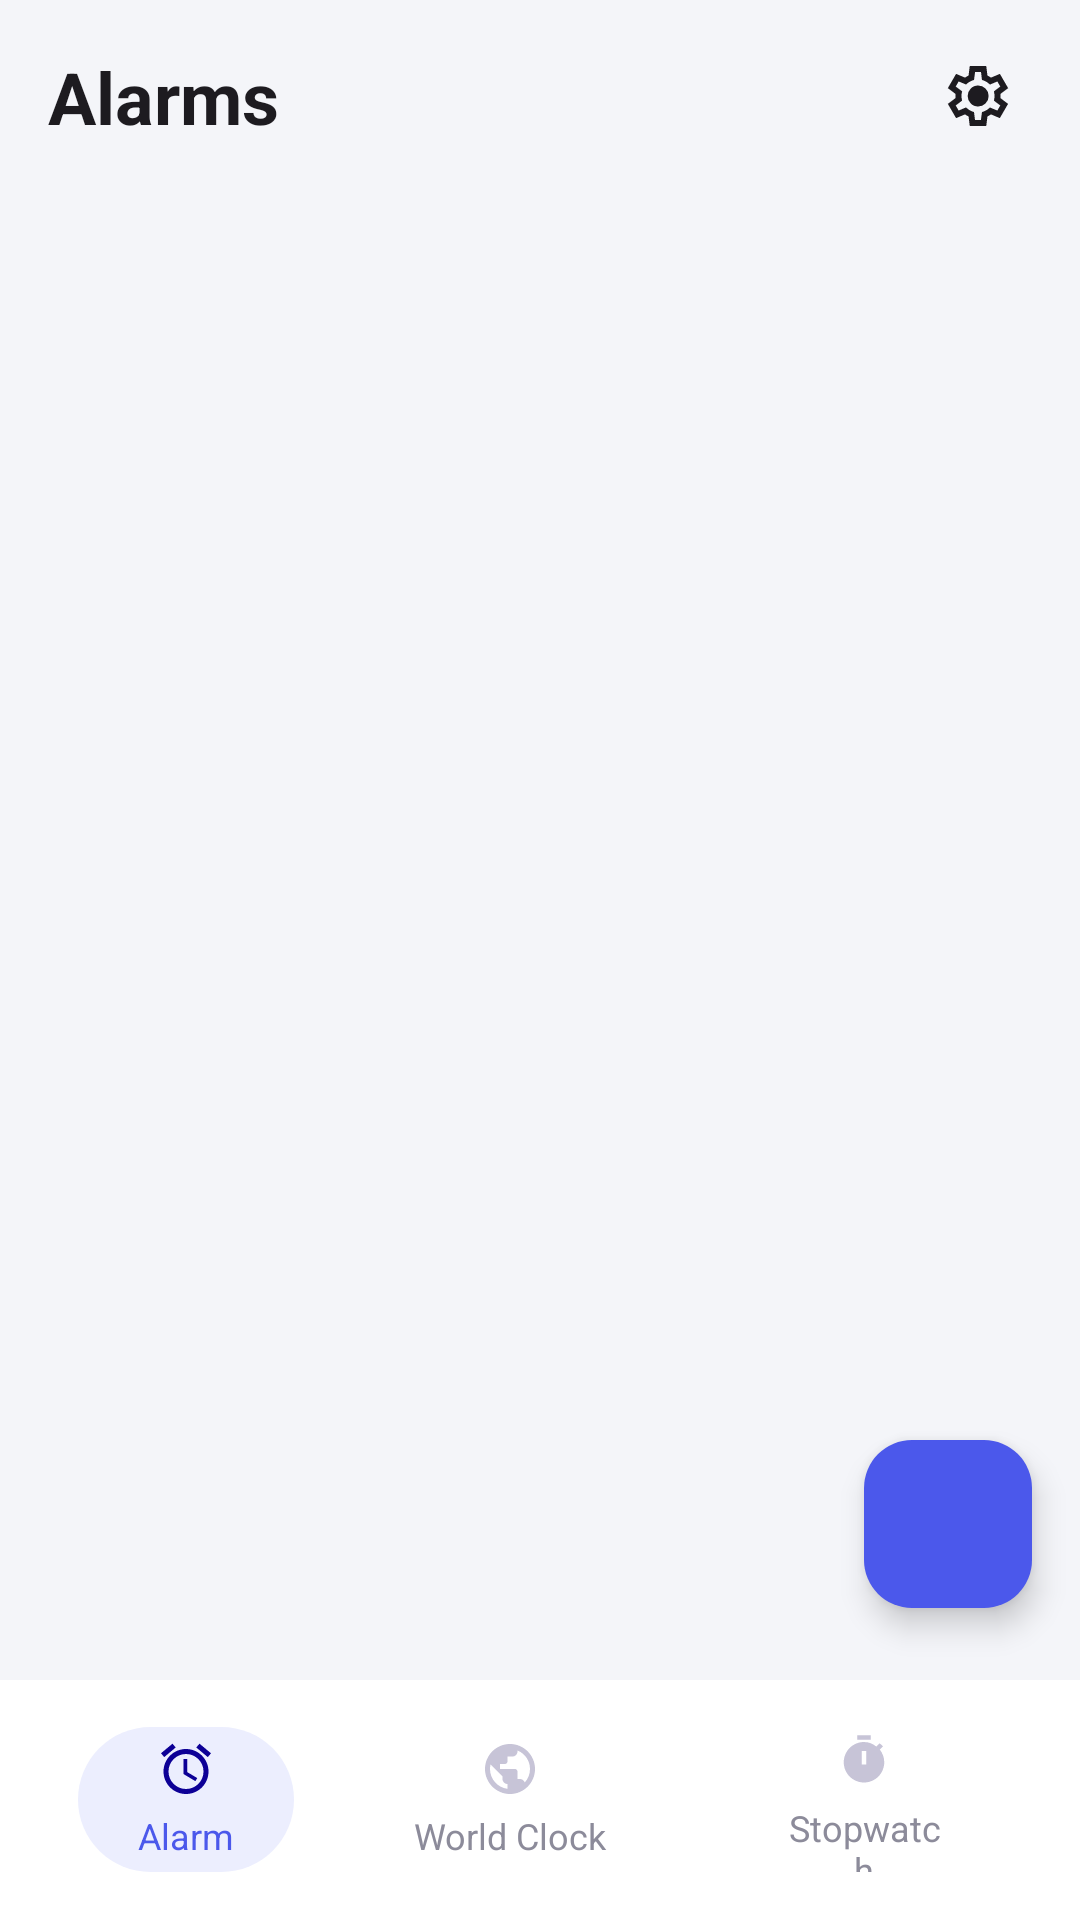

Layout XML and referenced resources for this Android screen:
<!-- AndroidManifest.xml: application theme Theme.AlarmClock -->
<!-- res/layout/activity_main.xml -->
<?xml version="1.0" encoding="utf-8"?>
<androidx.constraintlayout.widget.ConstraintLayout
    xmlns:android="http://schemas.android.com/apk/res/android"
    xmlns:app="http://schemas.android.com/apk/res-auto"
    android:layout_width="match_parent"
    android:layout_height="match_parent"
    android:background="@color/bg_screen">

    <androidx.constraintlayout.widget.ConstraintLayout
        android:id="@+id/header"
        android:layout_width="match_parent"
        android:layout_height="64dp"
        android:background="@color/bg_header"
        android:paddingStart="16dp"
        android:paddingEnd="16dp"
        app:layout_constraintTop_toTopOf="parent"
        app:layout_constraintStart_toStartOf="parent"
        app:layout_constraintEnd_toEndOf="parent">

        <TextView
            android:id="@+id/tvTitle"
            android:layout_width="0dp"
            android:layout_height="wrap_content"
            android:text="@string/title_alarms"
            android:textColor="@color/text_primary"
            android:textSize="24sp"
            android:textStyle="bold"
            app:layout_constraintBottom_toBottomOf="parent"
            app:layout_constraintEnd_toStartOf="@id/iconRight"
            app:layout_constraintStart_toStartOf="parent"
            app:layout_constraintTop_toTopOf="parent" />

        <ImageView
            android:id="@+id/iconRight"
            android:layout_width="36dp"
            android:layout_height="36dp"
            android:padding="6dp"
            android:background="?attr/selectableItemBackgroundBorderless"
            android:src="@drawable/images"
            app:tint="@color/text_primary"
            android:contentDescription="Settings"
            app:layout_constraintEnd_toEndOf="parent"
            app:layout_constraintTop_toTopOf="parent"
            app:layout_constraintBottom_toBottomOf="parent" />

    </androidx.constraintlayout.widget.ConstraintLayout>

    <androidx.recyclerview.widget.RecyclerView
        android:id="@+id/recyclerViewAlarm"
        android:layout_width="0dp"
        android:layout_height="0dp"
        android:paddingStart="16dp"
        android:paddingEnd="16dp"
        android:paddingTop="12dp"
        android:paddingBottom="12dp"
        android:clipToPadding="false"
        android:scrollbars="none"
        app:layout_constraintTop_toBottomOf="@id/header"
        app:layout_constraintBottom_toTopOf="@id/bottomNavigation"
        app:layout_constraintStart_toStartOf="parent"
        app:layout_constraintEnd_toEndOf="parent" />

    <com.google.android.material.floatingactionbutton.FloatingActionButton
        android:id="@+id/fabAdd"
        android:layout_width="wrap_content"
        android:layout_height="wrap_content"
        android:layout_marginEnd="16dp"
        android:layout_marginBottom="24dp"
        android:contentDescription="Add"
        android:src="@drawable/ic_add"
        app:tint="@color/colorOnPrimary"
        app:backgroundTint="@color/colorPrimary"
        app:layout_constraintBottom_toBottomOf="@+id/recyclerViewAlarm"
        app:layout_constraintEnd_toEndOf="parent" />

    <include
        android:id="@+id/bottomNavigation"
        layout="@layout/bottom_navigation"
        android:layout_width="0dp"
        android:layout_height="80dp"
        app:layout_constraintBottom_toBottomOf="parent"
        app:layout_constraintStart_toStartOf="parent"
        app:layout_constraintEnd_toEndOf="parent" />
</androidx.constraintlayout.widget.ConstraintLayout>
<!-- res/layout/bottom_navigation.xml (included above) -->
<?xml version="1.0" encoding="utf-8"?>
<androidx.constraintlayout.widget.ConstraintLayout xmlns:android="http://schemas.android.com/apk/res/android"
    android:layout_width="match_parent"
    android:layout_height="match_parent"
    xmlns:app="http://schemas.android.com/apk/res-auto">
    <LinearLayout
        android:id="@+id/bottomNavigation"
        android:layout_width="match_parent"
        android:layout_height="80dp"
        android:orientation="horizontal"
        android:gravity="center"
        android:background="@color/bottom_nav_bg"
        android:paddingStart="26dp"
        android:paddingEnd="26dp"
        android:paddingTop="12dp"
        android:paddingBottom="12dp"
        app:layout_constraintBottom_toBottomOf="parent">

        <LinearLayout
            android:id="@+id/tabAlarm"
            android:layout_width="wrap_content"
            android:layout_height="wrap_content"
            android:orientation="vertical"
            android:gravity="center"
            android:background="@drawable/bg_bottom_nav_active"
            android:paddingStart="20dp"
            android:paddingEnd="20dp"
            android:paddingTop="4dp"
            android:paddingBottom="4dp">

            <ImageView
                android:id="@+id/ivTabAlarm"
                android:layout_width="21dp"
                android:layout_height="20dp"
                android:src="@drawable/icon_alarm"
                android:contentDescription="Alarm" />

            <TextView
                android:id="@+id/tvTabAlarm"
                android:layout_width="wrap_content"
                android:layout_height="wrap_content"
                android:layout_marginTop="4dp"
                android:text="@string/tab_alarm"
                android:textColor="@color/bottom_nav_active_text"
                android:textSize="12sp"
                android:gravity="center" />

        </LinearLayout>

        <LinearLayout
            android:id="@+id/tabWorldClock"
            android:layout_width="wrap_content"
            android:layout_height="wrap_content"
            android:layout_marginStart="20dp"
            android:orientation="vertical"
            android:gravity="center"
            android:paddingStart="20dp"
            android:paddingEnd="20dp"
            android:paddingTop="4dp"
            android:paddingBottom="4dp">

            <ImageView
                android:id="@+id/ivTabWorldClock"
                android:layout_width="20dp"
                android:layout_height="20dp"
                android:src="@drawable/icon_world_clock"
                android:contentDescription="World Clock" />

            <TextView
                android:id="@+id/tvTabWorldClock"
                android:layout_width="wrap_content"
                android:layout_height="wrap_content"
                android:layout_marginTop="4dp"
                android:text="@string/tab_world_clock"
                android:textColor="@color/bottom_nav_inactive"
                android:textSize="12sp"
                android:gravity="center" />

        </LinearLayout>

        <LinearLayout
            android:id="@+id/tabStopwatch"
            android:layout_width="wrap_content"
            android:layout_height="wrap_content"
            android:layout_marginStart="20dp"
            android:orientation="vertical"
            android:gravity="center"
            android:paddingStart="20dp"
            android:paddingEnd="20dp"
            android:paddingTop="4dp"
            android:paddingBottom="4dp">

            <ImageView
                android:id="@+id/ivTabStopwatch"
                android:layout_width="18dp"
                android:layout_height="21dp"
                android:src="@drawable/icon_stopwatch"
                android:contentDescription="Stopwatch" />

            <TextView
                android:id="@+id/tvTabStopwatch"
                android:layout_width="wrap_content"
                android:layout_height="wrap_content"
                android:layout_marginTop="4dp"
                android:text="@string/tab_stopwatch"
                android:textColor="@color/bottom_nav_inactive"
                android:textSize="12sp"
                android:gravity="center" />
        </LinearLayout>
    </LinearLayout>
</androidx.constraintlayout.widget.ConstraintLayout>
<!-- resources referenced by this layout -->
<resources>
  <color name="bg_header">#F4F5F9</color>
  <color name="bg_screen">#F4F5F9</color>
  <color name="bottom_nav_active_text">#4B58EB</color>
  <color name="bottom_nav_bg">#FFFFFF</color>
  <color name="bottom_nav_inactive">#8C8B9A</color>
  <color name="colorOnPrimary">#FFFFFF</color>
  <color name="colorPrimary">#4B58EB</color>
  <color name="text_primary">#1D1B20</color>
  <!-- drawable bg_bottom_nav_active (drawable) -->
  <?xml version="1.0" encoding="utf-8"?>
  <shape xmlns:android="http://schemas.android.com/apk/res/android"
      android:shape="rectangle">
      <solid android:color="@color/bottom_nav_active" />
      <corners android:radius="999dp" />
  </shape>
  <!-- drawable icon_alarm (drawable) -->
  <vector xmlns:android="http://schemas.android.com/apk/res/android"
      android:width="24dp"
      android:height="24dp"
      android:viewportWidth="24"
      android:viewportHeight="24">
    <path
        android:fillColor="#0D0096"
        android:pathData="M22,5.72l-4.6,-3.86 -1.29,1.53 4.6,3.86L22,5.72zM7.88,3.39L6.6,1.86 2,5.71l1.29,1.53 4.59,-3.85zM12.5,8H11v6l4.75,2.85 0.75,-1.23 -4,-2.37V8zM12,4c-4.97,0 -9,4.03 -9,9s4.02,9 9,9 9,-4.03 9,-9 -4.03,-9 -9,-9zM12,20c-3.87,0 -7,-3.13 -7,-7s3.13,-7 7,-7 7,3.13 7,7 -3.13,7 -7,7z"/>
  </vector>
  <!-- drawable icon_stopwatch (drawable) -->
  <vector xmlns:android="http://schemas.android.com/apk/res/android"
      android:width="24dp"
      android:height="24dp"
      android:viewportWidth="24"
      android:viewportHeight="24">
    <path
        android:fillColor="#C7C4D7"
        android:pathData="M19.03,7.39l1.42,-1.42c-0.45,-0.51 -0.95,-0.97 -1.48,-1.38L17.5,6.05C15.97,4.78 14.08,4 12,4c-4.97,0 -9,4.03 -9,9s4.02,9 9,9 9,-4.03 9,-9c0,-2.12 -0.74,-4.07 -1.97,-5.61zM13,14h-2V8h2v6zM15,1H9v2h6V1z"/>
  </vector>
  <!-- drawable icon_world_clock (drawable) -->
  <vector xmlns:android="http://schemas.android.com/apk/res/android"
      android:width="24dp"
      android:height="24dp"
      android:viewportWidth="24"
      android:viewportHeight="24">
    <path
        android:fillColor="#C7C4D7"
        android:pathData="M12,2C6.48,2 2,6.48 2,12s4.48,10 10,10 10,-4.48 10,-10S17.52,2 12,2zM11,19.93c-3.95,-0.49 -7,-3.85 -7,-7.93 0,-0.62 0.08,-1.21 0.21,-1.79L9,15v1c0,1.1 0.9,2 2,2v1.93zM17.9,17.39c-0.26,-0.81 -1,-1.39 -1.9,-1.39h-1v-3c0,-0.55 -0.45,-1 -1,-1H8v-2h2c0.55,0 1,-0.45 1,-1V7h2c1.1,0 2,-0.9 2,-2v-0.41c2.93,1.19 5,4.06 5,7.41 0,2.08 -0.8,3.97 -2.1,5.39z"/>
  </vector>
  <string name="tab_alarm">Alarm</string>
  <string name="tab_stopwatch">Stopwatch</string>
  <string name="tab_world_clock">World Clock</string>
  <string name="title_alarms">Alarms</string>
  <style name="Theme.AlarmClock" parent="Base.Theme.AlarmClock" />
  <color name="bottom_nav_active">#ECEEFE</color>
  <style name="Base.Theme.AlarmClock" parent="Theme.Material3.DayNight.NoActionBar">
          <item name="android:forceDarkAllowed" tools:targetApi="q">false</item>
          <item name="colorPrimary">@color/colorPrimary</item>
          <item name="colorOnPrimary">@color/colorOnPrimary</item>
          <item name="android:windowBackground">@color/bg_screen</item>
          <item name="android:statusBarColor">@color/bg_header</item>
          <item name="android:navigationBarColor">@color/bottom_nav_bg</item>
      </style>
</resources>
